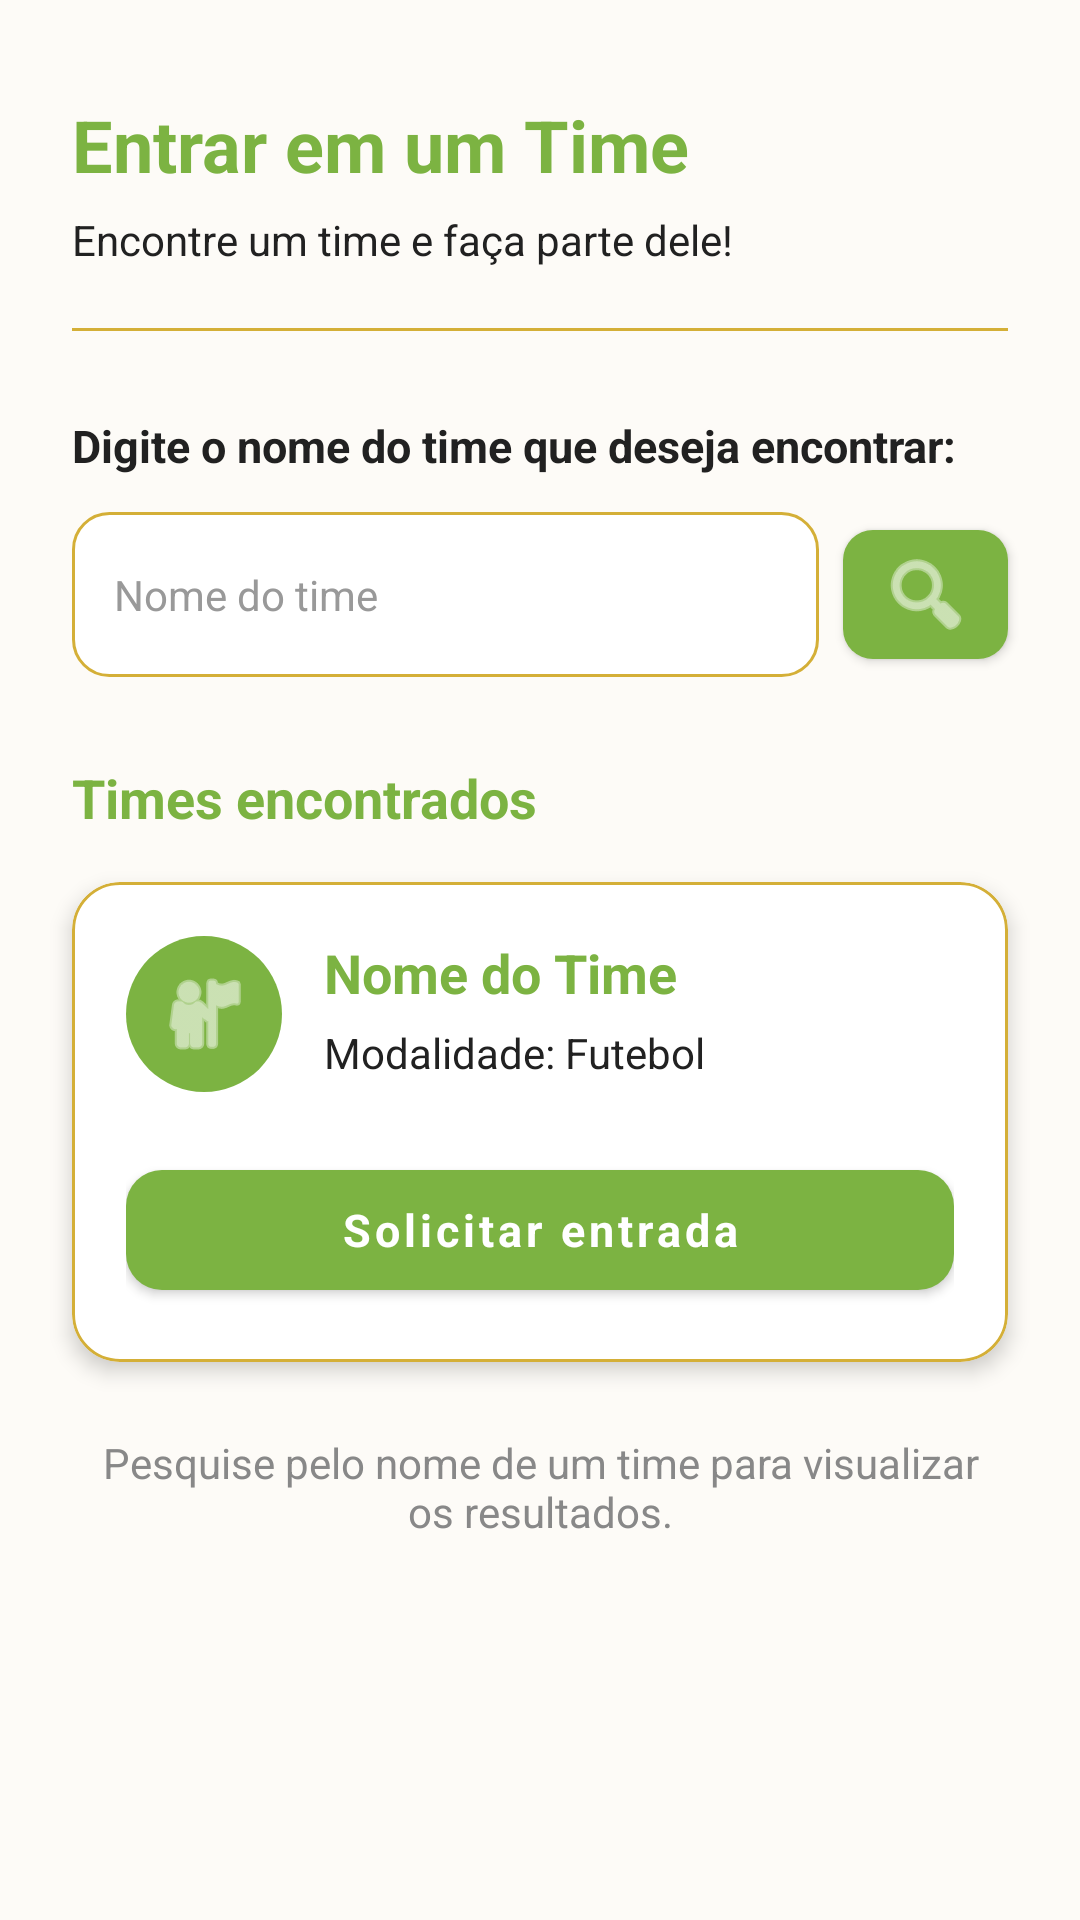

Produce the Android XML layout that renders to this screen, including the resource entries it uses.
<!-- AndroidManifest.xml: application theme Theme.GerenciamentoDeCampeonatos -->
<!-- res/layout/activity_entrar_time.xml -->
<?xml version="1.0" encoding="utf-8"?>
<androidx.constraintlayout.widget.ConstraintLayout
    xmlns:android="http://schemas.android.com/apk/res/android"
    xmlns:app="http://schemas.android.com/apk/res-auto"
    xmlns:tools="http://schemas.android.com/tools"
    android:id="@+id/main"
    android:layout_width="match_parent"
    android:layout_height="match_parent"
    android:background="@color/bg_creme"
    tools:context=".EntrarTimeActivity">

    
    <TextView
        android:id="@+id/tvTitulo"
        android:layout_width="wrap_content"
        android:layout_height="wrap_content"
        android:layout_marginStart="24dp"
        android:layout_marginTop="32dp"
        android:text="Entrar em um Time"
        android:textColor="@color/primary_green"
        android:textSize="24sp"
        android:textStyle="bold"
        app:layout_constraintStart_toStartOf="parent"
        app:layout_constraintTop_toTopOf="parent"/>

    <TextView
        android:id="@+id/tvSubtitulo"
        android:layout_width="wrap_content"
        android:layout_height="wrap_content"
        android:layout_marginStart="24dp"
        android:layout_marginTop="6dp"
        android:text="Encontre um time e faça parte dele!"
        android:textColor="@color/text_dark"
        android:textSize="14sp"
        app:layout_constraintStart_toStartOf="parent"
        app:layout_constraintTop_toBottomOf="@id/tvTitulo"/>

    
    <View
        android:id="@+id/divider"
        android:layout_width="match_parent"
        android:layout_height="1dp"
        android:layout_marginHorizontal="24dp"
        android:layout_marginTop="20dp"
        android:background="#D4AF37"
        app:layout_constraintTop_toBottomOf="@id/tvSubtitulo"/>

    
    <TextView
        android:id="@+id/tvInstrucao"
        android:layout_width="match_parent"
        android:layout_height="wrap_content"
        android:layout_marginHorizontal="24dp"
        android:layout_marginTop="28dp"
        android:text="Digite o nome do time que deseja encontrar:"
        android:textColor="@color/text_dark"
        android:textSize="15sp"
        android:textStyle="bold"
        app:layout_constraintTop_toBottomOf="@id/divider"/>

    
    <EditText
        android:id="@+id/etNomeTime"
        android:layout_width="0dp"
        android:layout_height="55dp"
        android:layout_marginStart="24dp"
        android:layout_marginTop="12dp"
        android:layout_marginEnd="8dp"
        android:background="@drawable/bg_edit_text"
        android:hint="Nome do time"
        android:inputType="textCapWords"
        android:paddingHorizontal="14dp"
        android:textColor="@color/text_dark"
        android:textColorHint="#999999"
        android:textSize="14sp"
        app:layout_constraintEnd_toStartOf="@id/btPesquisar"
        app:layout_constraintStart_toStartOf="parent"
        app:layout_constraintTop_toBottomOf="@id/tvInstrucao"/>

    
    <com.google.android.material.button.MaterialButton
        android:id="@+id/btPesquisar"
        android:layout_width="55dp"
        android:layout_height="55dp"
        android:layout_marginEnd="24dp"
        android:contentDescription="Pesquisar time"
        app:backgroundTint="@color/primary_green"
        app:cornerRadius="10dp"
        app:icon="@android:drawable/ic_menu_search"
        app:iconTint="@android:color/white"
        app:iconGravity="textStart"
        app:iconPadding="0dp"
        app:layout_constraintEnd_toEndOf="parent"
        app:layout_constraintTop_toTopOf="@id/etNomeTime"/>

    
    <TextView
        android:id="@+id/tvResultados"
        android:layout_width="wrap_content"
        android:layout_height="wrap_content"
        android:layout_marginStart="24dp"
        android:layout_marginTop="28dp"
        android:text="Times encontrados"
        android:textColor="@color/primary_green"
        android:textSize="18sp"
        android:textStyle="bold"
        app:layout_constraintStart_toStartOf="parent"
        app:layout_constraintTop_toBottomOf="@id/etNomeTime"/>

    
    <com.google.android.material.card.MaterialCardView
        android:id="@+id/cardTime"
        android:layout_width="match_parent"
        android:layout_height="wrap_content"
        android:layout_marginHorizontal="24dp"
        android:layout_marginTop="16dp"
        app:cardBackgroundColor="@color/surface_white"
        app:cardCornerRadius="16dp"
        app:cardElevation="4dp"
        app:strokeColor="#D4AF37"
        app:strokeWidth="1dp"
        app:layout_constraintTop_toBottomOf="@id/tvResultados">

        <androidx.constraintlayout.widget.ConstraintLayout
            android:layout_width="match_parent"
            android:layout_height="wrap_content"
            android:padding="18dp">

            
            <ImageView
                android:id="@+id/ivTime"
                android:layout_width="52dp"
                android:layout_height="52dp"
                android:background="@drawable/bg_circle_green"
                android:padding="10dp"
                android:src="@android:drawable/ic_menu_myplaces"
                app:tint="@android:color/white"
                app:layout_constraintStart_toStartOf="parent"
                app:layout_constraintTop_toTopOf="parent"/>

            
            <TextView
                android:id="@+id/tvNomeTime"
                android:layout_width="0dp"
                android:layout_height="wrap_content"
                android:layout_marginStart="14dp"
                android:text="Nome do Time"
                android:textColor="@color/primary_green"
                android:textSize="18sp"
                android:textStyle="bold"
                app:layout_constraintEnd_toEndOf="parent"
                app:layout_constraintStart_toEndOf="@id/ivTime"
                app:layout_constraintTop_toTopOf="@id/ivTime"/>

            
            <TextView
                android:id="@+id/tvModalidadeTime"
                android:layout_width="0dp"
                android:layout_height="wrap_content"
                android:layout_marginStart="14dp"
                android:layout_marginTop="5dp"
                android:text="Modalidade: Futebol"
                android:textColor="@color/text_dark"
                android:textSize="14sp"
                app:layout_constraintEnd_toEndOf="parent"
                app:layout_constraintStart_toEndOf="@id/ivTime"
                app:layout_constraintTop_toBottomOf="@id/tvNomeTime"/>

            
            <com.google.android.material.button.MaterialButton
                android:id="@+id/btSolicitarEntrada"
                android:layout_width="match_parent"
                android:layout_height="52dp"
                android:layout_marginTop="20dp"
                android:text="Solicitar entrada"
                android:textAllCaps="false"
                android:textColor="@android:color/white"
                android:textSize="15sp"
                android:textStyle="bold"
                app:backgroundTint="@color/primary_green"
                app:cornerRadius="12dp"
                app:layout_constraintTop_toBottomOf="@id/ivTime"/>

        </androidx.constraintlayout.widget.ConstraintLayout>

    </com.google.android.material.card.MaterialCardView>

    
    <TextView
        android:id="@+id/tvMensagem"
        android:layout_width="match_parent"
        android:layout_height="wrap_content"
        android:layout_marginHorizontal="32dp"
        android:layout_marginTop="24dp"
        android:gravity="center"
        android:text="Pesquise pelo nome de um time para visualizar os resultados."
        android:textColor="#888888"
        android:textSize="14sp"
        app:layout_constraintTop_toBottomOf="@id/cardTime"/>

</androidx.constraintlayout.widget.ConstraintLayout>
<!-- resources referenced by this layout -->
<resources>
  <color name="bg_creme">#FDFBF7</color>
  <color name="primary_green">#7CB342</color>
  <color name="surface_white">#FFFFFF</color>
  <color name="text_dark">#212121</color>
  <!-- drawable bg_circle_green (drawable) -->
  <?xml version="1.0" encoding="utf-8"?>
  <shape xmlns:android="http://schemas.android.com/apk/res/android" android:shape="oval">
      <solid android:color="#7CB342" />
  </shape>
  <!-- drawable bg_edit_text (drawable) -->
  <?xml version="1.0" encoding="utf-8"?>
  <shape xmlns:android="http://schemas.android.com/apk/res/android">
  
      <solid android:color="@color/surface_white" />
  
      <corners android:radius="12dp" />
  
      <stroke
          android:width="1dp"
          android:color="#D4AF37" />
  
      <padding
          android:left="4dp"
          android:right="4dp"
          android:top="4dp"
          android:bottom="4dp" />
  
  </shape>
  <style name="Theme.GerenciamentoDeCampeonatos" parent="Base.Theme.GerenciamentoDeCampeonatos" />
  <style name="Base.Theme.GerenciamentoDeCampeonatos" parent="Theme.MaterialComponents.DayNight.NoActionBar">
          <item name="colorPrimary">@color/primary_green</item>
          <item name="android:windowBackground">@color/bg_creme</item>
          <item name="fontFamily">@font/cinzel_regular</item>
      </style>
</resources>
